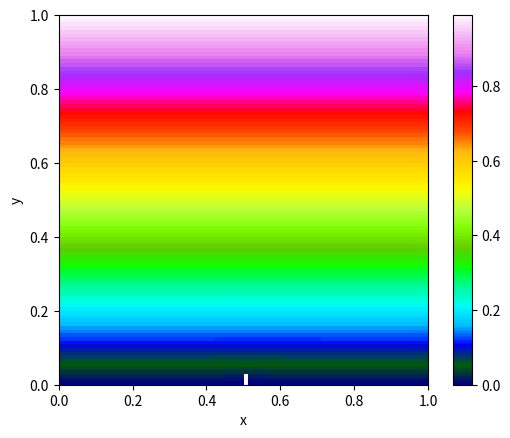

Source code (Python):
import copy
import matplotlib.pyplot as plt
import matplotlib.animation as animation
import numpy as np
import math

# from shapes import Circle, Rectangle

class DLA_SOR:
    def __init__(self, stopping_e=10**-3, omega=1.9, eta=100, D=1, N=100, object_points=None):
        self.D = D
        self.N = N
        self.dx = self.dy = 1/N
        self.dt = self.dx**2/(4*D)

        self.stopping_e = stopping_e
        self.omega = omega
        self.eta = eta

        self.delta = float('inf')

        self.t = 0

        self.c = np.zeros((N, N))
        # boundary conditions
        for i in range(N):
            self.c[N-1][i] = 1
            for j in range(N):
                self.c[j][i] = j/self.N

        self.iterations = 0
        self.running = True

        self.object_points = object_points
        if self.object_points == None:
            self.object_points = set([(int(N/2), 0)])

    def analytic_sol(self, x, t, precision):
        if t == 0:
            return None

        c_sum = 0
        i = 0

        while True:
            to_add = math.erfc((1 - x + 2 * i) / (2 * (self.D * t)**0.5)) - math.erfc((1 + x + 2 * i) / (2 * (self.D * t)**0.5))
            c_sum += to_add
            i += 1

            if to_add < precision:
                break

        return c_sum

    def solve(self):
        while self.delta > self.stopping_e:
            c_old = np.copy(self.c)

            for i in range(self.N):
                for j in range(self.N):

                    if (i, j) in self.object_points:
                        self.c[j][i] = 0
                        continue

                    if 0 < j < self.N - 1:
                        self.c[j][i] = self.omega/4 * (self.c[j][(i+1)%self.N] + self.c[j][i-1] + self.c[j+1][i] + self.c[j-1][i]) + (1 - self.omega) * c_old[j][i]
        
            self.delta = np.amax(np.absolute(self.c - c_old))

        self.delta = float('inf')

    def grow(self):
        growth_candidates = []

        for point in self.object_points:
            for neighbor in ((point[0]+1,point[1]),(point[0]-1,point[1]),(point[0],point[1]+1),(point[0],point[1]-1)):
                if 0 <= neighbor[0] < self.N and 0 <= neighbor[1] < self.N and neighbor not in self.object_points and neighbor not in growth_candidates:
                    growth_candidates.append(neighbor)

        grow_probs = []

        for candidate in growth_candidates:
            grow_probs.append(abs(self.c[candidate[1]][candidate[0]])**self.eta)
    
        prob_sum = sum(grow_probs)
        grow_probs = [prob/prob_sum for prob in grow_probs]
        grow_choice = np.random.choice(len(growth_candidates), p=grow_probs)
        self.object_points.add(growth_candidates[grow_choice])

    def update(self):
        self.solve()
        self.grow()

        if self.delta < self.stopping_e:
            self.running = False
            print("Stopping condition met!")

    def only_y(self):
        return np.array([np.mean(row) for row in self.c])
    
    def run(self):
        while self.running:
            self.update()
            self.iterations += 1
    
    def im_update(self, *args):
        self.update()

        if not self.running:
            self.ani.event_source.stop()

        sink_c = np.copy(self.c)

        for i in range(self.N):
            for j in range(self.N):
                if (i, j) in self.object_points:
                    sink_c[j][i] = 1
            
        self.im.set_array(sink_c)

        if self.t > 0:
            self.text.set_text(f"t = {self.t}")

        return self.im, self.text,

    def line_update(self, *args):
        self.update()
        self.line1.set_ydata(self.only_y())
        self.line2.set_ydata([self.analytic_sol(x, self.t, 10**-5) for x in np.linspace(0, 1, len(self.c))])

        return self.line1, self.line2

    def im_animate(self, cmap='gist_ncar'):
        fig = plt.figure()

        self.im = plt.imshow(self.c, cmap=cmap, origin='lower', extent=(0, 1, 0, 1), animated=True)
        self.text = plt.text(.5, 2, '')
        self.ani = animation.FuncAnimation(fig, self.im_update, interval=1, blit=True)
        plt.colorbar()
        plt.xlabel("x")
        plt.ylabel("y")
        plt.show()

    def line_animate(self):
        fig = plt.figure()
        self.line1, = plt.plot(np.linspace(0, 1, len(self.c)), self.only_y())
        self.line2, = plt.plot(np.linspace(0, 1, len(self.c)), [self.analytic_sol(x, self.t, 10**-4) for x in np.linspace(0, 1, len(self.c))])
        self.ani = animation.FuncAnimation(fig, self.line_update, interval=1, blit=True)
        plt.show()

    def determine_sink_points(self, objects):
        """
        Returns which indices become sink points

        Arguments:
            objects: a list of Shape

        Returns:
            sinks: set of index coordinates
                example structure: set( (i1, j1), (i2, j2), ...)
        """

        sinks = set()

        if objects:
            for obj in objects:
                
                for i in range(self.N):
                    for j in range(self.N):
                        
                        coordinate = (i / self.N, j / self.N)
                        index_coordinate = (i, j)
                        if index_coordinate in sinks:
                            continue

                        if obj.contains(coordinate):
                            sinks.add(index_coordinate)

        return sinks

test = DLA_SOR()
test.im_animate()
            
def iterations_needed(sim, omega):

    copy_sim = copy.deepcopy(sim)
    copy_sim.omega = omega
    copy_sim.run()
    return copy_sim.iterations

def calc_optimal_omega(sim, a=1, b=2, tolerance=0.01):
    """
    Finds the omega value for which the simulations converges the fastest. It does this by
    performing Golden Section Search.

    Arguments:
        sim (Diffusion): the diffusion object
        a (float): minimum omega value
        b (float): maximum omega value
        tolerance (float): precision of the calculation

    Returns:
        tuple: (omega (float), iterations (int))
    """

    t = (5 ** 0.5 - 1) / 2

    x1 = a + (1 - t) * (b - a)
    f1 = iterations_needed(sim, x1)
    x2 = a + t * (b - a)
    f2 = iterations_needed(sim, x2)

    while (b - a) > tolerance:

        if f1 > f2:
            a = x1
            x1 = x2
            f1 = f2
            x2 = a + t * (b - a)
            f2 = iterations_needed(sim, x2)

        else:
            b = x2
            x2 = x1
            f2 = f1
            x1 = a + (1 - t) * (b - a)
            f1 = iterations_needed(sim, x1)

    return (x1, f1) if f1 < f2 else (x2, f2)